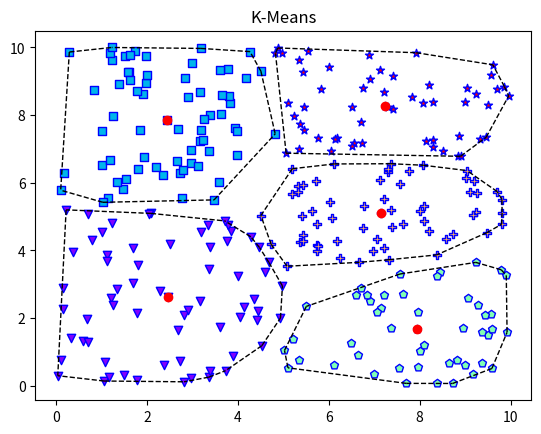

This chart was generated by the following Python code:
import numpy as np


def centroid(points):
    return np.mean(points, axis=0)


def generate_n_points(n: int, dim: int):
    return np.random.rand(n, dim) * 10


def init_empty_cluster(k):
    clusters = []  # mảng k phần tử, mỗi phần tử là set (tập) các point
    for i in range(k):
        clusters.append(set())
        # Chú ý không được dùng [set()]*k vì các phần tử set này sẽ
        # cùng reference đến 1 phần tử duy nhất
    return clusters


def update_clusters(points, centroids, k):
    clusters = init_empty_cluster(k)

    for i, point in enumerate(points):
        distance = []
        for j, centroid in enumerate(centroids):
            distance.append(np.linalg.norm(point - centroid))

        c_index = np.argmin(distance)  # Tìm ra centroid nào có khoảng cách ngắn nhất đến point[i]
        clusters[c_index].add(i)  # gán thứ tự i của point vào set của cluster thứ c_index

    return clusters


def compute_centroid(points, clusters, centroids):
    for i, cluster in enumerate(clusters):
        points_in_cluster = np.take(points, list(clusters[i]), axis=0)
        centroids[i] = np.mean(points_in_cluster, axis=0)


def main():
    n = 300  # Số lượng các điểm
    k = 5  # Số cluster
    dim = 2  # Số chiều
    points = generate_n_points(n, dim)

    # Tạm gán k điểm đầu tiên là centroids
    centroids = points[:k, :]

    clusters = init_empty_cluster(k)

    while True:
        new_clusters = update_clusters(points, centroids, k)

        if clusters == new_clusters:  # Khi cluster mới không khác gì cluster cũ đã đến lúc dừng
            break
        else:
            clusters = new_clusters

        compute_centroid(points, clusters, centroids)

    #---- Phần này hiển thị các cluster
    import matplotlib.pyplot as plt
    import matplotlib.cm as cm
    from scipy.spatial import ConvexHull

    colors = cm.rainbow(np.linspace(0, 1, k))
    markers = ['v', 's', 'p', 'P', '*', '+', 'x', 'D', '1', '2', '3']
    for i in range(k):
        points_in_cluster = np.take(points, list(clusters[i]), axis=0)
        hull = ConvexHull(points_in_cluster)
        plt.scatter(points_in_cluster[:, 0], points_in_cluster[:, 1], color=colors[i], marker=markers[i], edgecolors='b')

        plt.scatter(centroids[i][0], centroids[i][1], marker='o', c='red')

        for simplex in hull.simplices:
            plt.plot(points_in_cluster[simplex, 0], points_in_cluster[simplex, 1], 'k--', lw=1)


    plt.title("K-Means")
    plt.show()


if __name__ == '__main__':
    main()

'''
1. Sinh n điểm trong không gian 2 chiều
2. Gán k điểm centroid bằng đúng k phần tử đầu tiên trong mảng n điểm
3. Khởi tạo k mảng rộng chuẩn bị chứa các điểm thuộc tập lân cận centroid
4. Lặp qua từng điểm trong mảng n điểm
    - Tính khoảng cách từng điểm đến k điểm centroid, khoảng cách đến centroid nào ngắn nhất
    thì ta gán con này vào mảng cluster của centroid đó

    - Mức độ phức tạp k * n operations

5. Tính toán lại tọa độ từng centroid
6. Lặp lại bước 4 cho đến khi

Cách này khó xách định lúc nào kết thúc.

+ Mỗi điểm trong mảng n điểm được đánh dấu bằng vị trí theo thứ tự của mình 0,1,2...n-1
+ Cluster có kiểu dữ liệu là mảng các point
và một set các vị trí điểm trong cluster
+
'''
